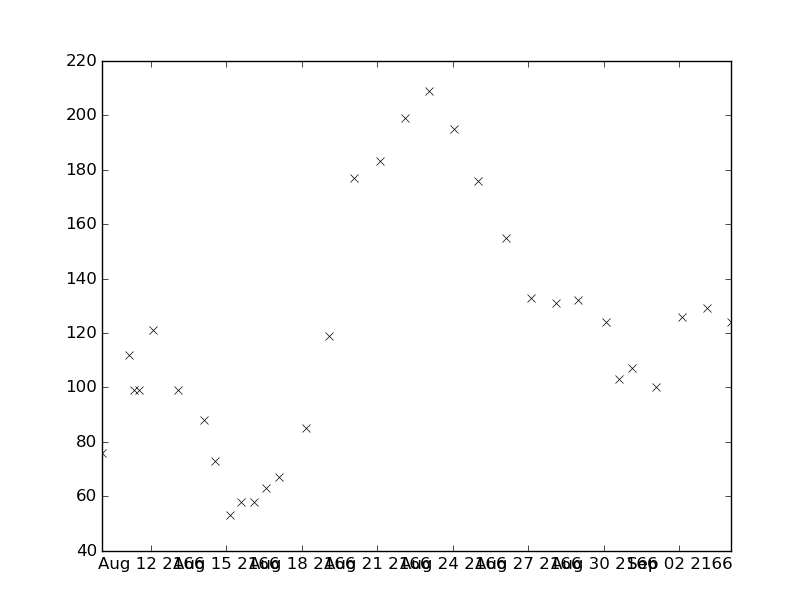

The file beside this chart, header and first rows:
values, datetimes
177.0, 2166-08-20T02:03:00
183.0, 2166-08-21T02:37:00
76.0, 2166-08-10T01:17:00
199.0, 2166-08-22T02:14:00
155.0, 2166-08-26T02:30:00
99.0, 2166-08-13T01:53:00
88.0, 2166-08-14T02:30:00
133.0, 2166-08-27T02:33:00
131.0, 2166-08-28T02:33:00
112.0, 2166-08-11T03:48:00
99.0, 2166-08-11T08:02:00
209.0, 2166-08-23T01:52:00
99.0, 2166-08-11T13:20:00
195.0, 2166-08-24T01:24:00
176.0, 2166-08-25T00:30:00
121.0, 2166-08-12T02:24:00
119.0, 2166-08-19T02:34:00
73.0, 2166-08-14T13:29:00
53.0, 2166-08-15T03:20:00
58.0, 2166-08-15T14:32:00
132.0, 2166-08-28T23:30:00
124.0, 2166-08-30T02:07:00
103.0, 2166-08-30T14:53:00
58.0, 2166-08-16T02:39:00
63.0, 2166-08-16T14:15:00
107.0, 2166-08-31T02:39:00
100.0, 2166-09-01T01:32:00
126.0, 2166-09-02T02:40:00
67.0, 2166-08-17T02:38:00
85.0, 2166-08-18T03:46:00
129.0, 2166-09-03T02:57:00
124.0, 2166-09-04T01:43:00
